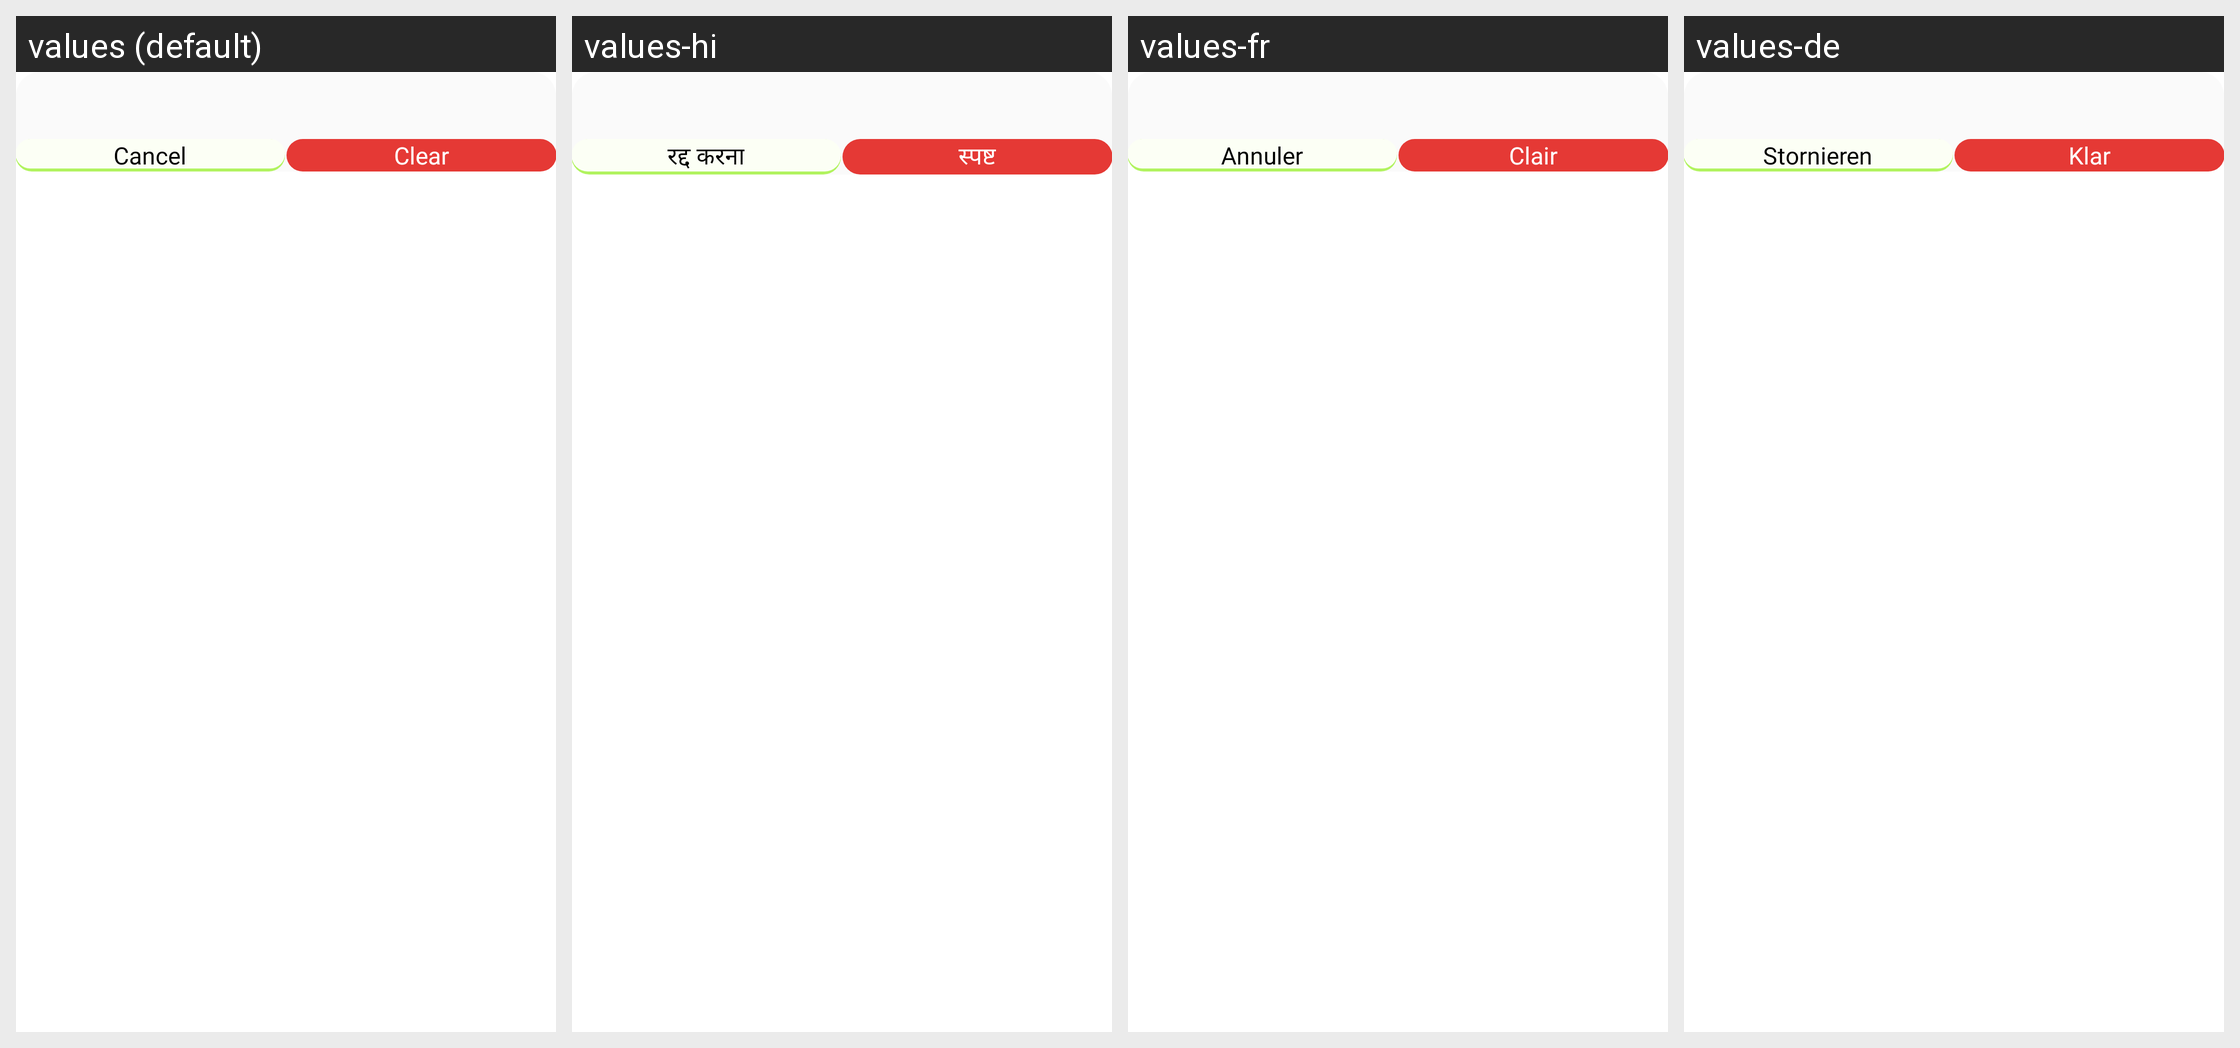

Locale-by-locale string values for the Android screen shown in this grid:
Android screen res/layout/dialog_confirm_action.xml rendered under 4 locales, left to right: values (default), values-hi, values-fr, values-de. Device: Nexus 5 (rendered at 1080×1920; each locale shown at half size, 540×960, under a caption strip naming it); theme AppTheme.
Other locales in the repository, not shown: values-id, values-pt, values-zh.
Strings drawn on this screen, with the default value and each locale's value (text and hints the layout hard-codes, and strings that could not be matched under every locale, appear in the picture but are not listed):

cancel
  values: Cancel
  values-hi: रद्द करना
  values-fr: Annuler
  values-de: Stornieren

clear
  values: Clear
  values-hi: स्पष्ट
  values-fr: Clair
  values-de: Klar
